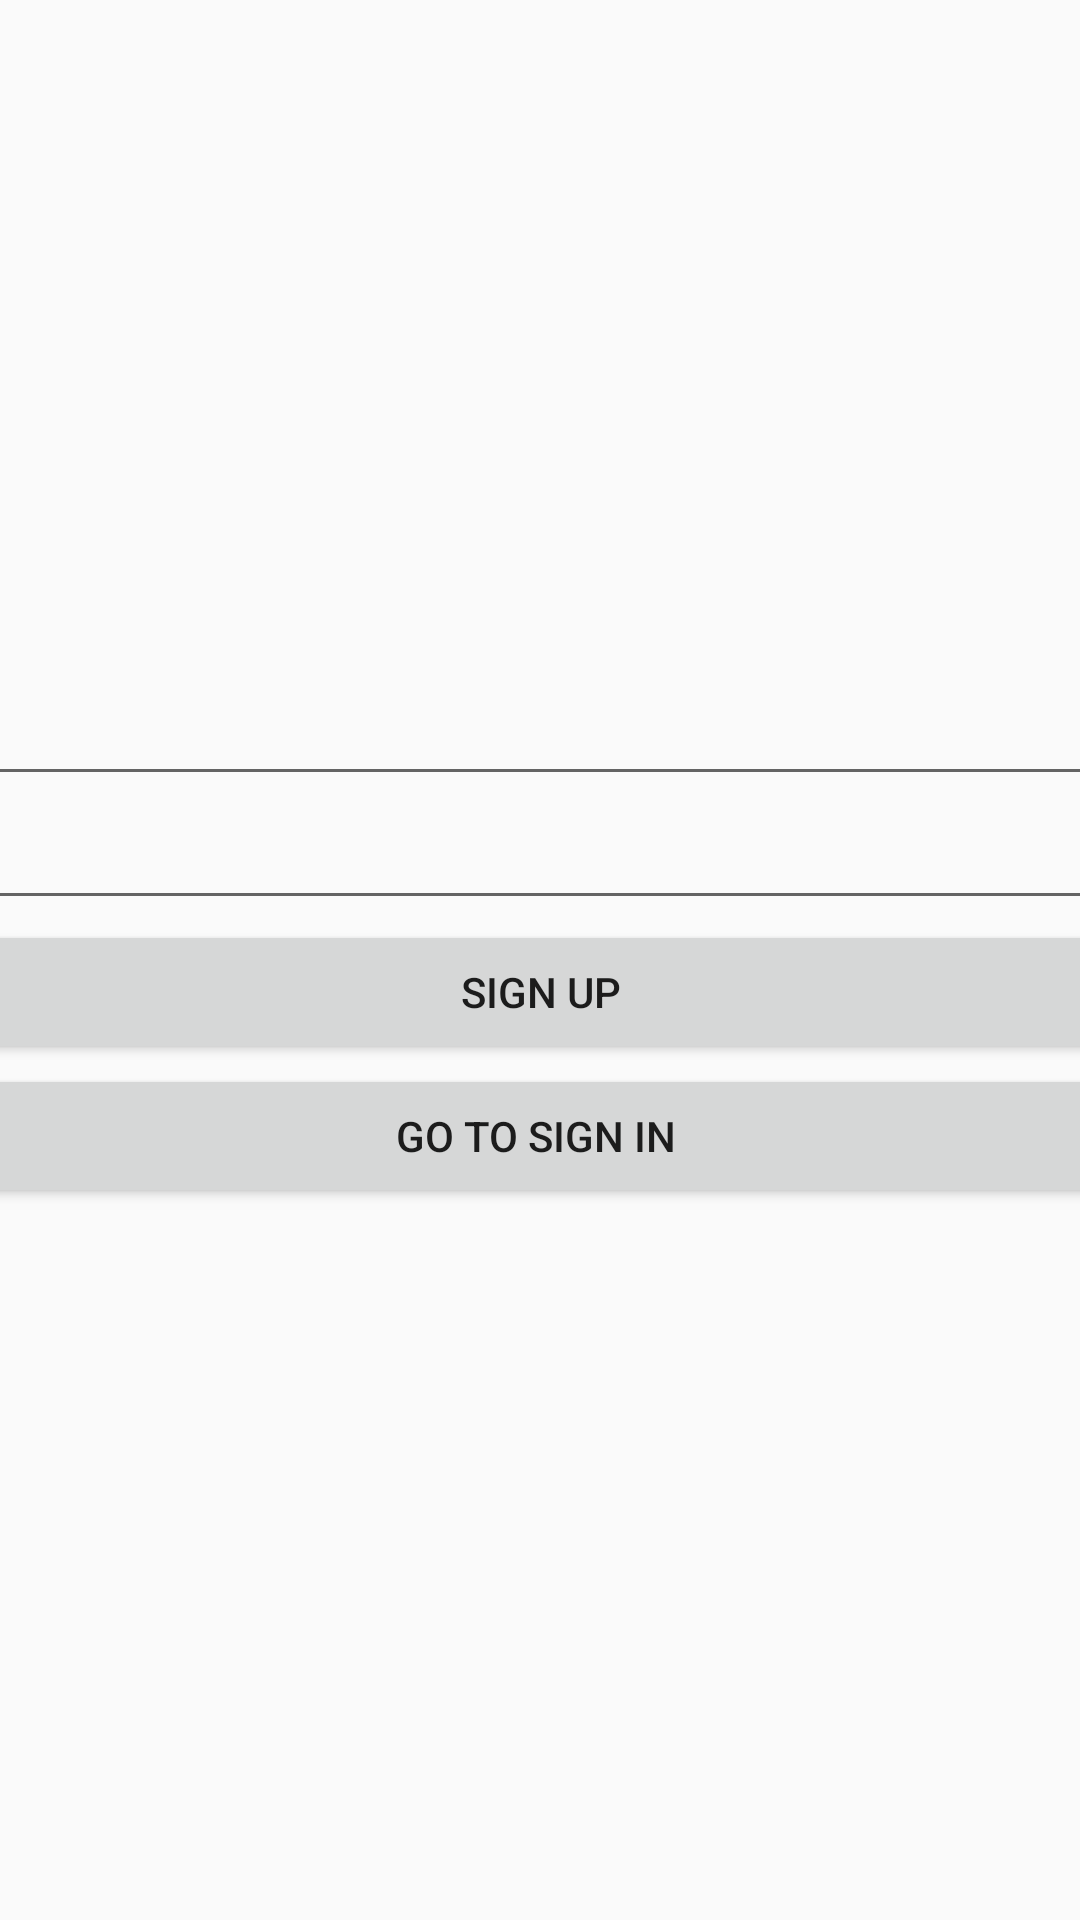

This screen was rendered from an Android layout file. Write that file and the resources it references.
<!-- AndroidManifest.xml: application theme AppTheme -->
<!-- res/layout/activity_sign_up.xml -->
<?xml version="1.0" encoding="utf-8"?>
<androidx.constraintlayout.widget.ConstraintLayout
    xmlns:android="http://schemas.android.com/apk/res/android"
    xmlns:app="http://schemas.android.com/apk/res-auto"
    xmlns:tools="http://schemas.android.com/tools"
    android:layout_width="match_parent"
    android:layout_height="match_parent">

    <LinearLayout
        android:layout_width="409dp"
        android:layout_height="729dp"
        android:layout_marginStart="1dp"
        android:layout_marginTop="1dp"
        android:layout_marginEnd="1dp"
        android:layout_marginBottom="1dp"
        android:orientation="vertical"
        app:layout_constraintBottom_toBottomOf="parent"
        app:layout_constraintEnd_toEndOf="parent"
        app:layout_constraintStart_toStartOf="parent"
        app:layout_constraintTop_toTopOf="parent">

        <ImageView
            android:id="@+id/imageView4"
            android:layout_width="match_parent"
            android:layout_height="268dp"
            tools:srcCompat="@tools:sample/backgrounds/scenic" />

        <EditText
            android:id="@+id/edit_text_registration_email"
            android:layout_width="match_parent"
            android:layout_height="wrap_content"
            android:ems="10"
            android:inputType="textEmailAddress" />

        <EditText
            android:id="@+id/edit_text_register_password"
            android:layout_width="match_parent"
            android:layout_height="wrap_content"
            android:ems="10"
            android:inputType="textPassword" />

        <Button
            android:id="@+id/button_sign_up"
            android:layout_width="match_parent"
            android:layout_height="wrap_content"
            android:text="sign up" />

        <Button
            android:id="@+id/button_go_to_sign_in"
            android:layout_width="match_parent"
            android:layout_height="wrap_content"
            android:text="go to sign in " />


    </LinearLayout>

    <androidx.core.widget.ContentLoadingProgressBar
        android:id="@+id/progressbar_sign_up"
        android:layout_width="wrap_content"
        android:layout_height="wrap_content"
        android:layout_centerHorizontal="true"
        android:layout_centerVertical="true"
        android:visibility="gone" />
</androidx.constraintlayout.widget.ConstraintLayout>
<!-- resources referenced by this layout -->
<resources>
  <style name="AppTheme" parent="Theme.AppCompat.Light.DarkActionBar">
          
          <item name="colorPrimary">@color/color8</item>
          <item name="colorPrimaryDark">@color/color7</item>
          <item name="colorAccent">@color/color9</item>
      </style>
  <color name="color8">#48ada9</color>
  <color name="color7">#255957</color>
  <color name="color9">#f18f01</color>
</resources>
